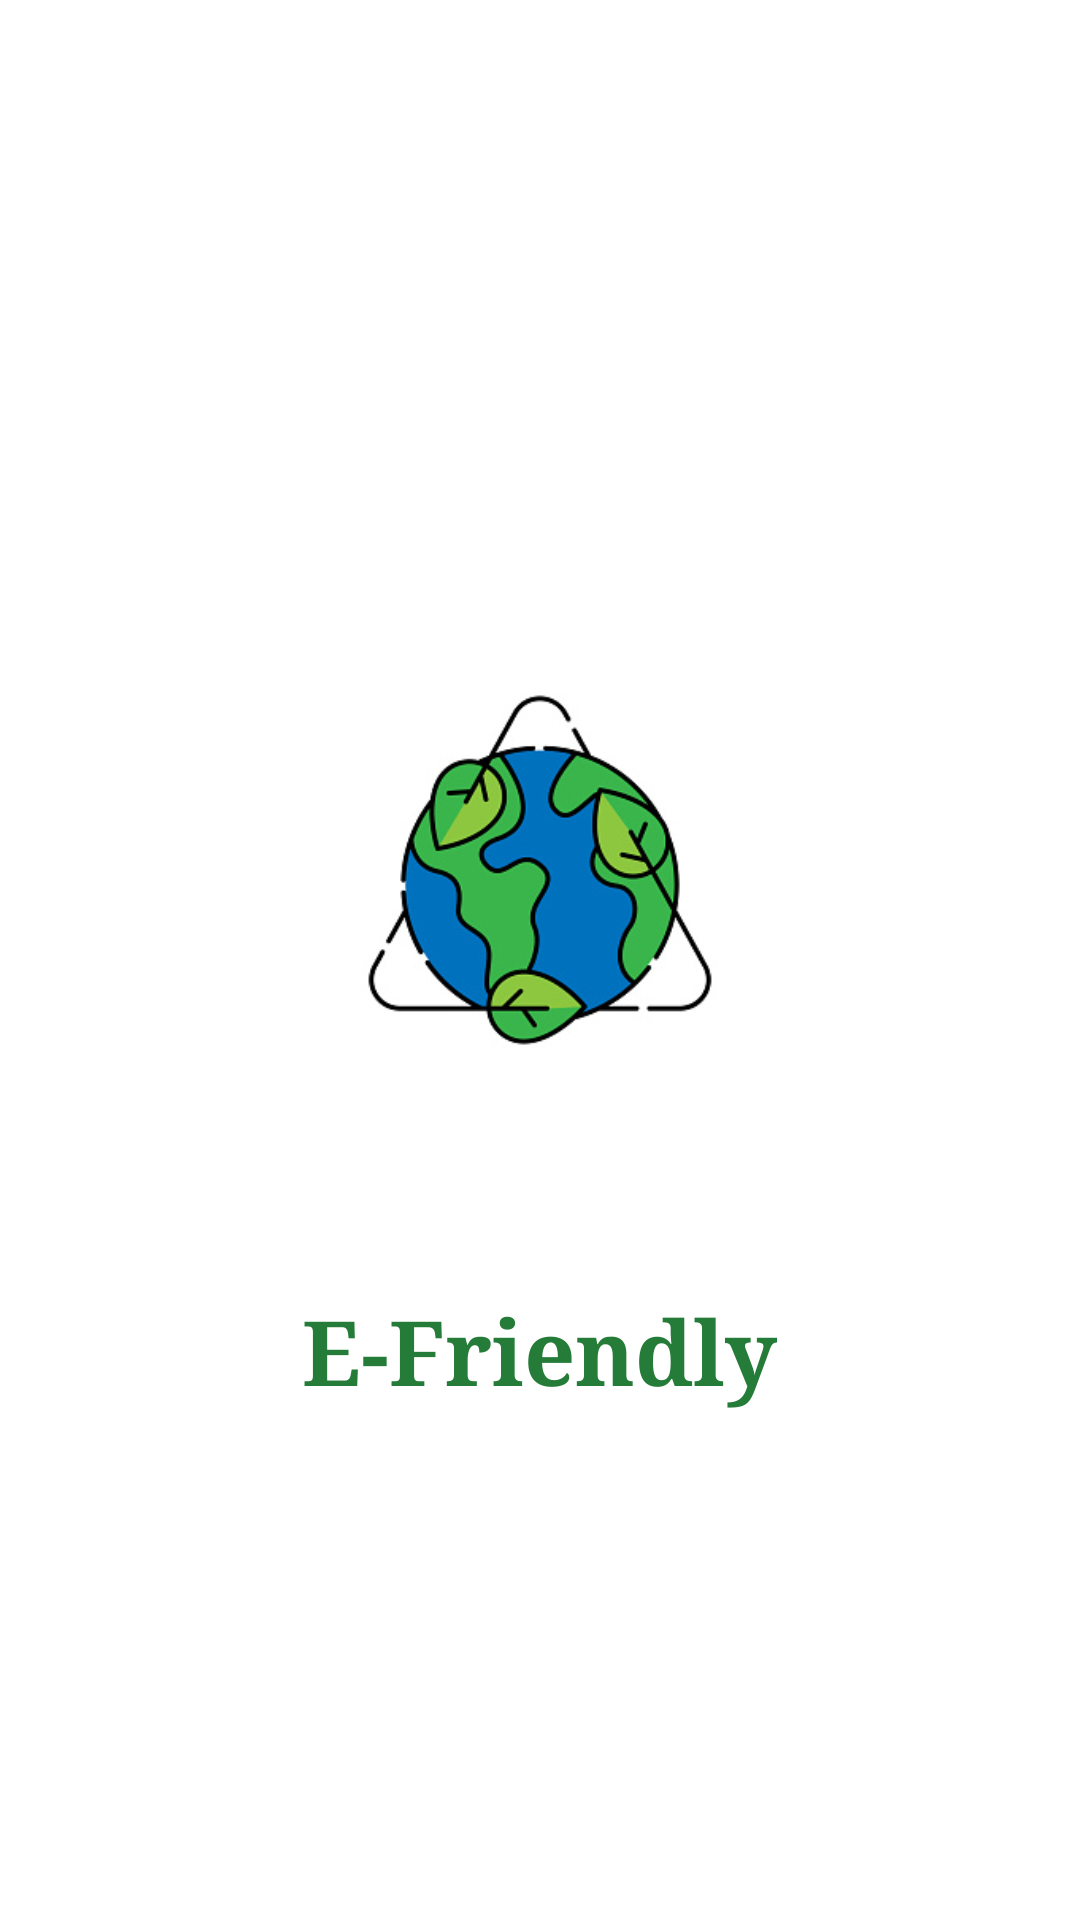

Layout XML and referenced resources for this Android screen:
<!-- AndroidManifest.xml: activity theme SplashScreen -->
<!-- res/layout/activity_splash.xml -->
<?xml version="1.0" encoding="utf-8"?>
<LinearLayout xmlns:android="http://schemas.android.com/apk/res/android"
    xmlns:app="http://schemas.android.com/apk/res-auto"
    xmlns:tools="http://schemas.android.com/tools"
    android:layout_width="match_parent"
    android:layout_height="match_parent"
    android:orientation="vertical"
    android:background="#ffffff"
    tools:context=".activities.SplashActivity">

    <ImageView
        android:layout_width="match_parent"
        android:layout_height="180dp"
        android:src="@drawable/splash_screen_logo"
        android:scaleType="centerCrop"
        android:padding="70dp"
        android:layout_marginTop="200dp"
        />

    <TextView
        android:layout_width="wrap_content"
        android:layout_height="wrap_content"
        android:layout_marginTop="50dp"
        android:layout_marginBottom="50dp"
        android:text="E-Friendly"
        android:typeface="serif"
        android:textColor="@color/green"
        android:layout_gravity="center_horizontal"
        android:textSize="30sp"
        android:textStyle="bold"
        />

    <ProgressBar
        android:id="@+id/power"
        style="?android:attr/progressBarStyleHorizontal"
        android:layout_width="220dp"
        android:layout_height="20dp"
        android:layout_gravity="center_horizontal"
        android:layout_marginTop="120dp"
        android:indeterminate="true"
        android:max="100"
        android:progress="0" />
</LinearLayout>
<!-- resources referenced by this layout -->
<resources>
  <color name="green">#247c38</color>
  <!-- drawable splash_screen_logo: jpg bitmap (drawable, 36758 bytes) -->
  <style name="SplashScreen" parent="Theme.AppCompat.Light.NoActionBar">
          <item name="android:statusBarColor" tools:targetApi="l">?attr/colorOnPrimary</item>
      </style>
</resources>
